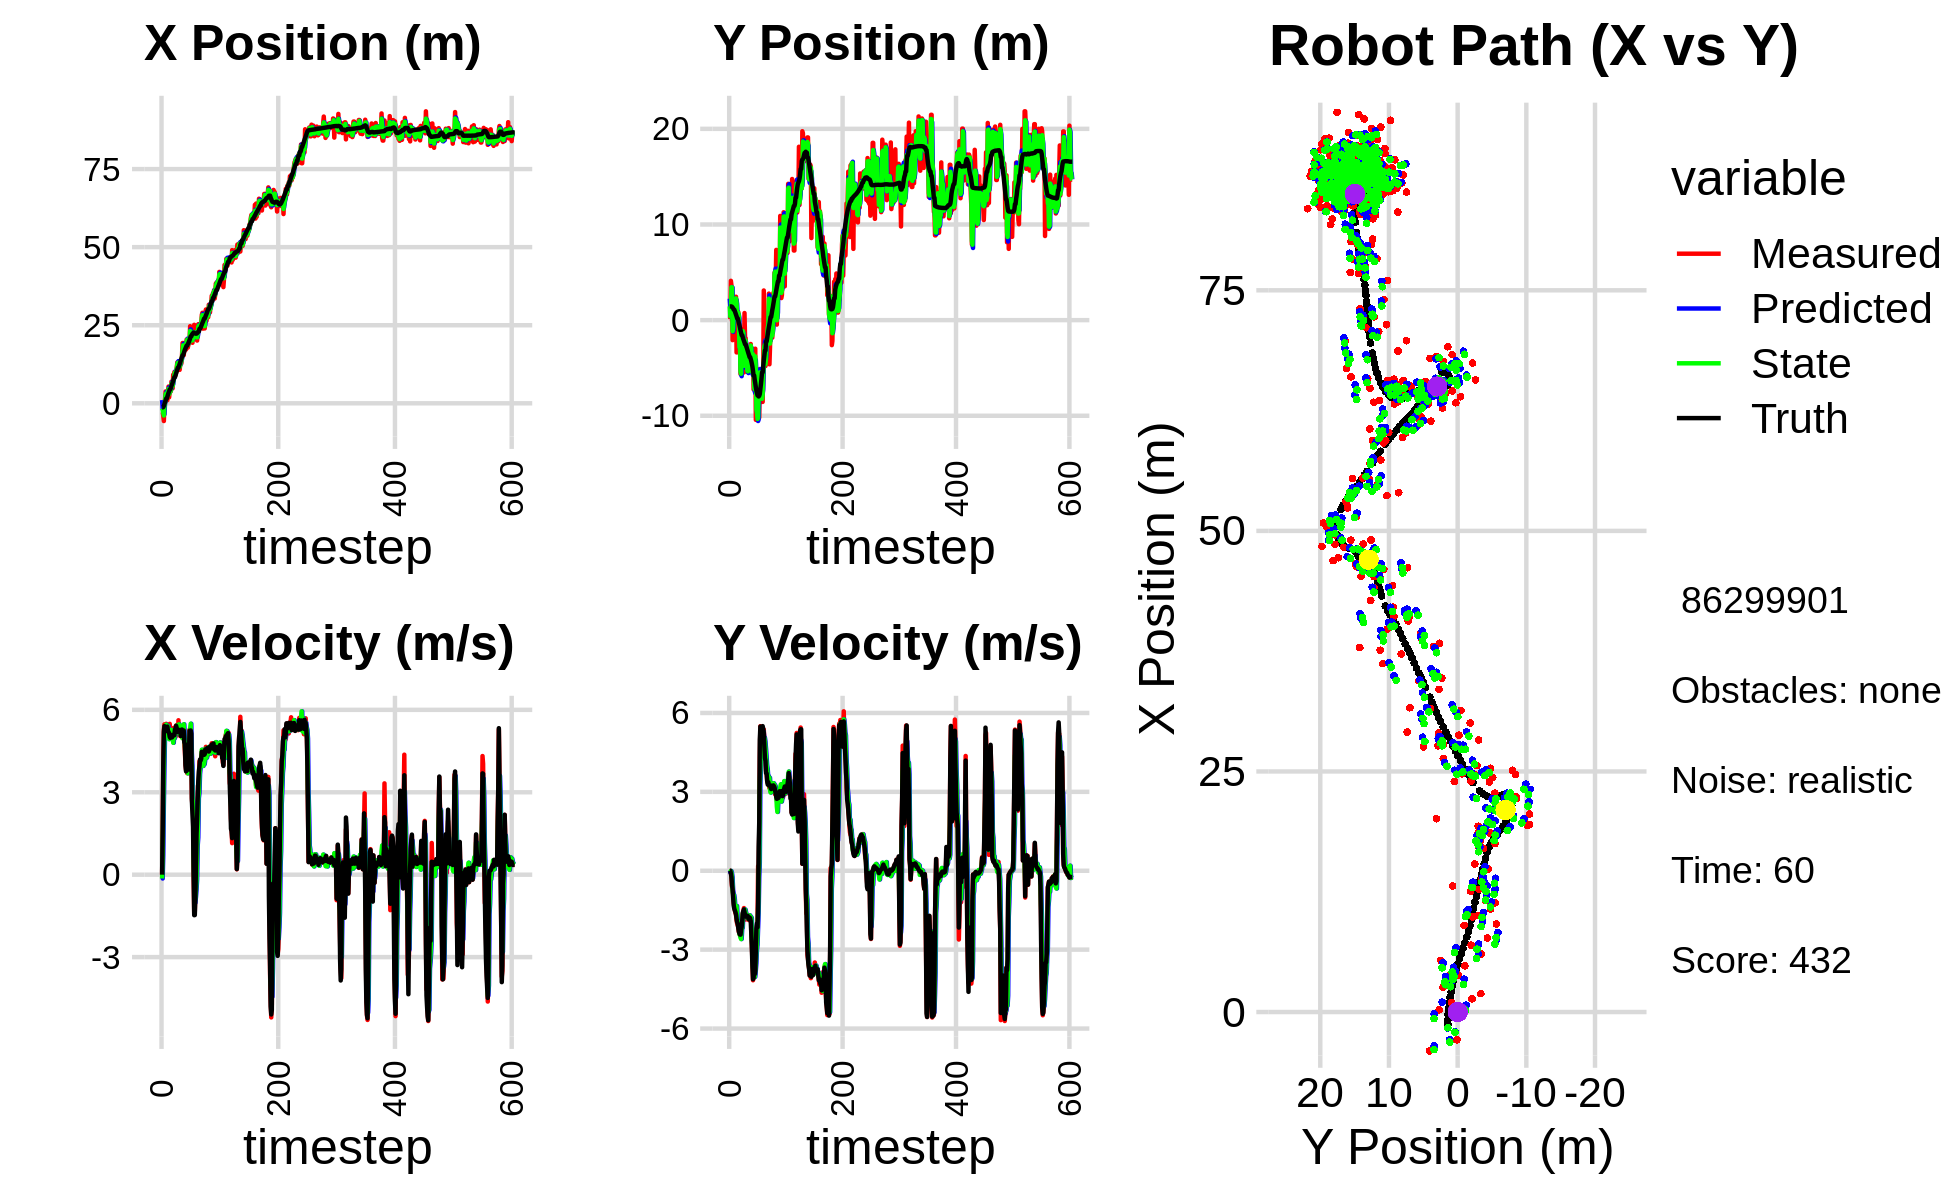

Source data for this figure (header and first rows):
3.052893400062610230e+00, 3.425049065811241800e+00, 0.000000000000000000e+00, -0.000000000000000000e+00, 0.000000000000000000e+00, 0.000000000000000000e+00, 0.000000000000000000e+00, 0.000000000000000000e+00, 1.027458219170074072e+00, 2.243962289668288257e+00, 0.000000000000000000e+00, 0.000000000000000000e+00, -1.313380480279852103e+00, 1.437306523619323428e+00, 0.000000000000000000e+00, 0.000000000000000000e+00, 0.000000000000000000e+00, 1.750056107994168997e-04
-2.880915642471848503e+00, 1.055281155234923940e-01, 0.000000000000000000e+00, 0.000000000000000000e+00, 1.027458219170074072e+00, 2.243962289668288257e+00, 0.000000000000000000e+00, 0.000000000000000000e+00, -1.632650295801081120e+00, 1.442179181713677094e+00, -1.383238073290553038e-01, -6.225642807300046239e-02, -1.313380480279852103e+00, 1.437306523619323428e+00, 0.000000000000000000e+00, 0.000000000000000000e+00, 0.000000000000000000e+00, -5.490150069817900658e-04
-2.880915642471848503e+00, 1.055281155234923940e-01, 1.615999830975035856e+00, 8.533129005911992224e-04, -1.646482676533986611e+00, 1.435953538906377114e+00, -1.383238073290553038e-01, -6.225642807300046239e-02, -2.099001677791197285e+00, 4.027180626810649144e-01, 7.231609507057878972e-01, -3.818502210989253853e-02, -1.313380480279852103e+00, 1.437306523619323428e+00, 1.600000000000000089e+00, -2.000000000000000042e-03, 1.600000023841857910e+00, -5.280401674099266529e-04
-4.038017988530892666e+00, 4.110829192261796550e+00, 4.110647519293634922e+00, -5.383747724537836510e-02, -2.026685582720618495e+00, 3.988995604700756870e-01, 7.231609507057878972e-01, -3.818502210989253853e-02, -3.126861720968298286e+00, 1.156121083192688692e+00, 2.552603031660103827e+00, -7.959227992872214275e-03, -1.216925860038266860e+00, 1.437129336627373632e+00, 3.999000000000000110e+00, -9.700000000000000289e-02, 4.000000000000000000e+00, 1.309633068740367889e-02
-5.680896997920755531e+00, 3.641238151434222470e+00, 5.276487175967373489e+00, -2.816704373265327410e-01, -2.871601417802287948e+00, 1.155325160393401385e+00, 2.552603031660103827e+00, -7.959227992872214275e-03, -3.913317513710071971e+00, 3.437357016548721944e+00, 3.901966569518242167e+00, -8.453559936990460988e-02, -8.372642993724374039e-01, 1.429990706720306370e+00, 5.195000000000000284e+00, -2.349999999999999867e-01, 5.199999809265136719e+00, 5.333156883716583252e-02
2.309248146407698321e-01, 2.693623593222736368e+00, 5.472545951653041918e+00, -6.060340494789179244e-01, -3.523120856758247932e+00, 3.428903456611731571e+00, 3.901966569518242167e+00, -8.453559936990460988e-02, -6.849928138097296504e-01, 3.431657123440122081e+00, 5.027300586670696347e+00, -2.483879272946297734e-01, -2.217133045164077776e-01, 1.393490484004494157e+00, 5.405999999999999694e+00, -5.420000000000000373e-01, 5.433000087738037109e+00, 1.102913990616798401e-01
1.366371810287251076e+00, -2.093893007501028247e+00, 5.442728021125578408e+00, -6.027319883643499354e-01, -1.822627551426599934e-01, 3.406818330710659204e+00, 5.027300586670696347e+00, -2.483879272946297734e-01, 1.940952208013984048e-01, -1.159306321275551888e+00, 5.153476954912054708e+00, -7.416096189485288370e-01, 3.977515693455070944e-01, 1.321746869630586074e+00, 5.386999999999999567e+00, -7.069999999999999618e-01, 5.519000053405761719e+00, 1.102913990616798401e-01
3.791225194185250835e+00, 1.241375637108397045e+00, 5.173619870527739195e+00, -8.981412328267128764e-01, 7.094429162926039201e-01, -1.233467283170404771e+00, 5.153476954912054708e+00, -7.416096189485288370e-01, 2.875129992455123684e+00, -8.632081311245081157e-01, 5.361503479853939602e+00, -8.854802736075612080e-01, 9.137809272664834115e-01, 1.232447771463317743e+00, 5.304999999999999716e+00, -1.024999999999999911e+00, 5.402999877929687500e+00, 1.718870997428894043e-01
2.557741164968380332e+00, 2.126057698341252244e+00, 5.491738099047677402e+00, -1.226352322990954757e+00, 3.411280340440517644e+00, -9.517561584852642920e-01, 5.361503479853939602e+00, -8.854802736075612080e-01, 3.152346432443365654e+00, 1.823752715764833665e+00, 5.458907700948745223e+00, -9.232505962947449296e-01, 1.523342847334062888e+00, 1.093693209638541219e+00, 5.325000000000000178e+00, -1.330999999999999961e+00, 5.487999916076660156e+00, 2.197039574384689331e-01
2.557741164968380332e+00, 2.126057698341252244e+00, 5.075616520021552169e+00, -1.357436888345622261e+00, 3.698237202538240176e+00, 1.731427656135359205e+00, 5.458907700948745223e+00, -9.232505962947449296e-01, 2.841735445075326272e+00, 1.791460709630961601e+00, 5.148516598526435395e+00, -1.076831715687123436e+00, 1.523342847334062888e+00, 1.093693209638541219e+00, 5.230000000000000426e+00, -1.443999999999999950e+00, 5.426000118255615234e+00, 2.613268196582794189e-01
9.946721790403654229e-01, 9.084675802978241510e-01, 5.384456061990262832e+00, -1.505627713703209025e+00, 3.356587104927969634e+00, 1.683777538062249279e+00, 5.148516598526435395e+00, -1.076831715687123436e+00, 2.635523294560091045e+00, 1.021180813549984023e+00, 5.373672749961960982e+00, -1.403337214502873964e+00, 2.127362012259590429e+00, 9.318528314802729806e-01, 5.391000000000000014e+00, -1.508999999999999897e+00, 5.598000049591064453e+00, 2.726607918739318848e-01
3.839272379337749896e+00, -1.280908454523323192e-01, 5.356749724625895048e+00, -1.604897651891715071e+00, 3.172890569556287232e+00, 8.808470920996965825e-01, 5.373672749961960982e+00, -1.403337214502873964e+00, 3.626183098179409647e+00, 7.436164021707223348e-01, 5.410276470861314024e+00, -1.431098003445081535e+00, 2.743485212275601715e+00, 7.583404312004088377e-01, 5.233999999999999986e+00, -1.570000000000000062e+00, 5.464000225067138672e+00, 2.910924255847930908e-01
5.360282420873039300e+00, 2.446134342071936363e+00, 5.003032515498630595e+00, -1.662422304743968793e+00, 4.167210745265540695e+00, 6.005066018262141814e-01, 5.410276470861314024e+00, -1.431098003445081535e+00, 4.601005964980579677e+00, 2.273567937225380753e+00, 5.177057498085876119e+00, -1.485788171184201145e+00, 3.343598126640898283e+00, 5.759865181667634948e-01, 5.193999999999999950e+00, -1.659000000000000030e+00, 5.453000068664550781e+00, 3.208048939704895020e-01
1.908958792555888850e+00, -3.372968004268308562e+00, 5.159786782974892461e+00, -1.884051403094863186e+00, 5.118711714789167644e+00, 2.124989120106960616e+00, 5.177057498085876119e+00, -1.485788171184201145e+00, 2.944371577448535060e+00, 1.831298913103441173e+00, 4.934016654346774722e+00, -1.341204213966353809e+00, 3.838188886220056606e+00, 4.090880878546414023e-01, 5.152999999999999581e+00, -1.824000000000000066e+00, 5.466000080108642578e+00, 3.500995635986328125e-01
3.612195670530229830e+00, 5.337368378553610793e-01, 5.490433733181713905e+00, -2.004784269910540484e+00, 3.437773242883212621e+00, 1.697178491706805792e+00, 4.934016654346774722e+00, -1.341204213966353809e+00, 3.379454131740714740e+00, 7.055654381864622238e-01, 5.143554091499583869e+00, -1.848612596766868732e+00, 4.424189329056843256e+00, 1.933322677574122184e-01, 5.020999999999999908e+00, -1.949999999999999956e+00, 5.386000156402587891e+00, 3.500995635986328125e-01
3.612195670530229830e+00, 5.337368378553610793e-01, 5.191892324460114061e+00, -2.074496562298187463e+00, 3.893809540890673215e+00, 5.207041785097753506e-01, 5.143554091499583869e+00, -1.848612596766868732e+00, 3.714525026108673078e+00, 5.317590269599895558e-01, 5.153473318533172254e+00, -1.912773849908071311e+00, 4.424189329056843256e+00, 1.933322677574122184e-01, 4.977999999999999758e+00, -2.016000000000000014e+00, 5.370999813079833984e+00, 3.801310062408447266e-01
3.861873030307450883e+00, 8.358988294453280066e-01, 4.969400212180562271e+00, -2.128355942031793901e+00, 4.229872357961990126e+00, 3.404816419691824025e-01, 5.153473318533172254e+00, -1.912773849908071311e+00, 4.151371776866987773e+00, 7.813402753939153733e-01, 5.104758872662272573e+00, -2.038442864302812296e+00, 4.996811627929233168e+00, -3.679411266668139446e-02, 5.020999999999999908e+00, -2.173000000000000043e+00, 5.471000194549560547e+00, 4.046559631824493408e-01
6.949453949471373626e+00, -1.984317349297791466e+00, 5.093331468022133102e+00, -2.320427745763826710e+00, 4.661847664133214941e+00, 5.774959889636341881e-01, 5.104758872662272573e+00, -2.038442864302812296e+00, 6.176789900343684359e+00, 4.519738395080611926e-01, 5.267835106690287539e+00, -2.005774651181735813e+00, 5.572014569976244225e+00, -2.844450936781214301e-01, 5.024000000000000021e+00, -2.309000000000000163e+00, 5.528999805450439453e+00, 4.274858236312866211e-01
6.025490768130610242e+00, -3.449772284727024463e+00, 5.002652768251515170e+00, -2.366140400243189834e+00, 6.703573411012713201e+00, 2.513963743898876002e-01, 5.267835106690287539e+00, -2.005774651181735813e+00, 6.539095285635068144e+00, -2.822855060248679937e+00, 5.209388982625331010e+00, -2.390255510352262025e+00, 6.052721738198949986e+00, -5.032991634322926400e-01, 4.998000000000000220e+00, -2.379000000000000004e+00, 5.534999847412109375e+00, 4.417965710163116455e-01
4.797443747418008719e+00, -1.038792001281793276e+00, 5.131687232061420190e+00, -2.448750840194393597e+00, 7.060034183897601068e+00, -3.061880611283906095e+00, 5.209388982625331010e+00, -2.390255510352262025e+00, 5.555956203033185048e+00, -2.766354198030787526e+00, 4.989120065442380181e+00, -2.456147733637501940e+00, 6.627501249089752022e+00, -7.752231823360261620e-01, 5.089000000000000412e+00, -2.426000000000000156e+00, 5.637000083923339844e+00, 4.452274739742279053e-01
9.155184745801173918e+00, -5.639248298525086689e+00, 5.014360904998279800e+00, -2.392764781617441550e+00, 6.054868209577422888e+00, -3.011968971394537675e+00, 4.989120065442380181e+00, -2.456147733637501940e+00, 7.067120938501763483e+00, -5.422637348809327129e+00, 4.801601227085256163e+00, -2.549479470119507152e+00, 7.210640668491551608e+00, -1.053399489863158456e+00, 5.086999999999999744e+00, -2.428999999999999826e+00, 5.530000209808349609e+00, 4.452274739742279053e-01
7.700078986524633962e+00, -4.321392463105386383e+00, 5.344199758155505187e+00, -2.521072985497783137e+00, 7.547281061210289188e+00, -5.677585295821278244e+00, 4.801601227085256163e+00, -2.549479470119507152e+00, 7.749012849611519371e+00, -5.604893395913636667e+00, 5.164810031032230242e+00, -2.597766746889012879e+00, 7.786646604361551205e+00, -1.322753595374938529e+00, 5.065999999999999837e+00, -2.251999999999999780e+00, 5.544000148773193359e+00, 4.407851397991180420e-01
1.001841092078808693e+01, -2.929736302559810657e+00, 4.956308332119102822e+00, -2.173649847056810636e+00, 8.265493852714742573e+00, -5.864670070602538310e+00, 5.164810031032230242e+00, -2.597766746889012879e+00, 8.890916761400669444e+00, -3.421446026332033430e+00, 4.974668934601934822e+00, -2.196411592310598238e+00, 8.368510007186793942e+00, -1.574726747451521414e+00, 5.073999999999999844e+00, -2.141000000000000014e+00, 5.507999897003173828e+00, 4.133017063140869141e-01
1.001841092078808693e+01, -2.929736302559810657e+00, 5.171893881755787348e+00, -2.027199242476966479e+00, 9.388383654860863459e+00, -3.641087185563093076e+00, 4.974668934601934822e+00, -2.196411592310598238e+00, 9.835045950517653068e+00, -3.544012215646302977e+00, 5.151260548120941252e+00, -2.167229487850685921e+00, 8.368510007186793942e+00, -1.574726747451521414e+00, 5.283999999999999808e+00, -1.899999999999999911e+00, 5.616000175476074219e+00, 3.735601603984832764e-01
9.003864854515464700e+00, -9.452041851894923408e-01, 5.020960433399002554e+00, -1.643181440264439352e+00, 1.035017200532974790e+01, -3.760735164431371569e+00, 5.151260548120941252e+00, -2.167229487850685921e+00, 9.922060479974005531e+00, -1.139769944882074615e+00, 5.191380228548905684e+00, -1.647088044740828927e+00, 8.968781232492467836e+00, -1.800198005414168634e+00, 5.323999999999999844e+00, -1.596999999999999975e+00, 5.559000015258789062e+00, 3.162785768508911133e-01
9.885777860589207933e+00, -2.209299223742765772e+00, 5.432705517131450890e+00, -1.526158964481661329e+00, 1.044119850282889672e+01, -1.304478749356157596e+00, 5.191380228548905684e+00, -1.647088044740828927e+00, 1.012516570883785683e+01, -1.360927161291466181e+00, 5.306457385726208287e+00, -1.577917851341012367e+00, 9.580691098580711440e+00, -1.992123292484960562e+00, 5.418999999999999595e+00, -1.528000000000000025e+00, 5.630000114440917969e+00, 2.738621830940246582e-01
1.135132825321284500e+01, -5.466720747199125263e+00, 5.148313043432486857e+00, -1.417911998842531718e+00, 1.065581144741047837e+01, -1.518718946425567484e+00, 5.306457385726208287e+00, -1.577917851341012367e+00, 1.092310436278686581e+01, -4.774851204841434438e+00, 5.203140992599972314e+00, -1.599494666495721917e+00, 1.020254206620970727e+01, -2.165281699224341772e+00, 5.338000000000000078e+00, -1.467999999999999972e+00, 5.535999774932861328e+00, 2.687500715255737305e-01
1.309411668739850221e+01, 7.394970196291558162e-01, 5.370522394166316715e+00, -1.625057198591673080e+00, 1.144341846204686242e+01, -4.934800671491006874e+00, 5.203140992599972314e+00, -1.599494666495721917e+00, 1.254023359110892422e+01, -4.110781422872209490e+00, 5.440709596163681105e+00, -1.740085721653869211e+00, 1.080883860555930021e+01, -2.335039066050415890e+00, 5.195999999999999730e+00, -1.570999999999999952e+00, 5.427999973297119141e+00, 2.938296794891357422e-01
1.255169212787891553e+01, -1.882902549168167017e+00, 5.113051213426201613e+00, -1.547149433763039150e+00, 1.308430455072529242e+01, -4.284789995037596277e+00, 5.440709596163681105e+00, -1.740085721653869211e+00, 1.296384670003710582e+01, -2.064254230632799558e+00, 5.358056570495644877e+00, -1.477732125080706060e+00, 1.140870928741064816e+01, -2.522560046392974265e+00, 5.251000000000000334e+00, -1.697000000000000064e+00, 5.518000125885009766e+00, 2.938296794891357422e-01
1.255169212787891553e+01, -1.882902549168167017e+00, 5.620740458873288325e+00, -1.855219516704688765e+00, 1.349965235708667066e+01, -2.212027443140870187e+00, 5.358056570495644877e+00, -1.477732125080706060e+00, 1.293514775820281848e+01, -2.171960321554438078e+00, 5.457233422387185229e+00, -1.591899940975241901e+00, 1.140870928741064816e+01, -2.522560046392974265e+00, 5.275000000000000355e+00, -1.743999999999999995e+00, 5.554999828338623047e+00, 3.188077509403228760e-01
1.161009994129708112e+01, -4.066818760295629609e+00, 5.151848744468093599e+00, -1.696534171992935658e+00, 1.348087110044153647e+01, -2.331150315651962401e+00, 5.457233422387185229e+00, -1.591899940975241901e+00, 1.289202420826056006e+01, -3.769857112420356593e+00, 5.473482508898222854e+00, -1.725296130749238488e+00, 1.201419901832027115e+01, -2.722515986719263648e+00, 5.203999999999999737e+00, -1.707000000000000073e+00, 5.475999832153320312e+00, 3.181214928627014160e-01
1.069710659960735732e+01, -4.778884219268631384e+00, 5.272366989499941425e+00, -1.723761748695799900e+00, 1.343937245915038226e+01, -3.942386725495280686e+00, 5.473482508898222854e+00, -1.725296130749238488e+00, 1.164046235209239910e+01, -4.063790215828422703e+00, 5.126537109020968153e+00, -1.705251505506718335e+00, 1.251376795711546031e+01, -2.886131691138403177e+00, 5.227999999999999758e+00, -1.705999999999999961e+00, 5.500000000000000000e+00, 3.159879744052886963e-01
1.232477301344082043e+01, -5.384651587946833295e+00, 5.044642452680927924e+00, -1.667199350096731925e+00, 1.215311606299449565e+01, -4.234315366379094669e+00, 5.126537109020968153e+00, -1.705251505506718335e+00, 1.222765351459252692e+01, -5.289859534101982064e+00, 5.085756577563524949e+00, -1.737839146147458935e+00, 1.311469149532601364e+01, -3.082817004707561370e+00, 5.267999999999999794e+00, -1.754000000000000004e+00, 5.552999973297119141e+00, 3.191885650157928467e-01
1.371842260661202850e+01, -3.445116849111473645e+00, 5.190915909719138632e+00, -1.750107943916362041e+00, 1.273622917234887986e+01, -5.463643448716728024e+00, 5.085756577563524949e+00, -1.737839146147458935e+00, 1.338502870113496179e+01, -5.353241255753541594e+00, 5.232333874661819095e+00, -1.822707745820139946e+00, 1.371592020920146027e+01, -3.283173488543744245e+00, 5.049999999999999822e+00, -1.723000000000000087e+00, 5.335999965667724609e+00, 3.251799941062927246e-01
1.275755226576498735e+01, -3.098636136985795098e+00, 5.172463544779641431e+00, -1.816024090622807341e+00, 1.390826208860114299e+01, -5.535512030335555167e+00, 5.232333874661819095e+00, -1.822707745820139946e+00, 1.351819506399943904e+01, -3.521353719870971233e+00, 5.289448968590829914e+00, -1.734912271289847707e+00, 1.430211138682880545e+01, -3.484301017310095006e+00, 5.217999999999999972e+00, -1.824999999999999956e+00, 5.527999877929687500e+00, 3.376496434211730957e-01
1.486094884160575802e+01, -4.435656117186879577e+00, 5.366857587579039190e+00, -1.881171532599274387e+00, 1.404713996085852123e+01, -3.694844946999956026e+00, 5.289448968590829914e+00, -1.734912271289847707e+00, 1.458223052590161295e+01, -3.797128909196070712e+00, 5.404769281239155454e+00, -1.757225919746118858e+00, 1.480407977094466254e+01, -3.660777972442755601e+00, 5.283000000000000362e+00, -1.854999999999999982e+00, 5.599999904632568359e+00, 3.371347784996032715e-01
1.930350303593635530e+01, -2.991255329315319234e+00, 4.969920043879682225e+00, -1.740875810595882145e+00, 1.512270745402552841e+01, -3.972851501170682642e+00, 5.404769281239155454e+00, -1.757225919746118858e+00, 1.666004877495287673e+01, -3.069143063886552447e+00, 4.965282055244220061e+00, -1.694630432653159158e+00, 1.539866709633847108e+01, -3.869213508665892309e+00, 5.070000000000000284e+00, -1.776000000000000023e+00, 5.372000217437744141e+00, 3.369264304637908936e-01
1.930350303593635530e+01, -2.991255329315319234e+00, 5.143574696306681737e+00, -1.801703989145733598e+00, 1.715657698047729696e+01, -3.238606107151868585e+00, 4.965282055244220061e+00, -1.694630432653159158e+00, 1.856227127583587233e+01, -3.218894057595049762e+00, 5.252957618565876174e+00, -1.733204110100628803e+00, 1.539866709633847108e+01, -3.869213508665892309e+00, 5.134000000000000341e+00, -1.800000000000000044e+00, 5.440999984741210938e+00, 3.369264304637908936e-01
1.537992417800560929e+01, -2.496110009045895417e+00, 5.159176589043297234e+00, -1.808586742870623709e+00, 1.908756703769245888e+01, -3.392214468605112554e+00, 5.252957618565876174e+00, -1.733204110100628803e+00, 1.780551537995926736e+01, -2.654759053785528788e+00, 5.474818069102779461e+00, -1.756130409473165122e+00, 1.598554682691447049e+01, -4.074950145650722888e+00, 5.248000000000000220e+00, -1.913999999999999924e+00, 5.585999965667724609e+00, 3.371711671352386475e-01
1.701475146351672052e+01, -3.771943436392466431e+00, 4.803161988718691155e+00, -1.968785349323576517e+00, 1.835299718686954407e+01, -2.830372094732845234e+00, 5.474818069102779461e+00, -1.756130409473165122e+00, 1.738585305130384739e+01, -2.959430216158232430e+00, 4.922206911738159718e+00, -1.791751900321051583e+00, 1.658583140298542347e+01, -4.294153617743879714e+00, 4.825000000000000178e+00, -2.392999999999999794e+00, 5.386000156402587891e+00, 3.890061378479003906e-01
1.749788048862462020e+01, -5.440700101066274996e+00, 4.479749527295400213e+00, -2.783329291180517195e+00, 1.787807374247766390e+01, -3.138605406190337455e+00, 4.922206911738159718e+00, -1.791751900321051583e+00, 1.781996439231744489e+01, -5.316308954490697403e+00, 4.793590501485554434e+00, -2.618199544678243118e+00, 1.714532351430360180e+01, -4.565349982971280696e+00, 4.759999999999999787e+00, -2.959000000000000075e+00, 5.605000019073486328e+00, 5.559440255165100098e-01
1.861668968190834406e+01, -4.680303828698848534e+00, 4.027660797980644247e+00, -3.501644807273252891e+00, 1.829932344246600096e+01, -5.578128908958521315e+00, 4.793590501485554434e+00, -2.618199544678243118e+00, 1.837929676484850106e+01, -5.477596014331623131e+00, 4.308168165026542873e+00, -2.890262538089062083e+00, 1.757410120897773353e+01, -4.873231814507493986e+00, 3.979000000000000092e+00, -3.640000000000000124e+00, 5.392000198364257812e+00, 7.156490087509155273e-01
1.721185588795011157e+01, -3.049789593720121594e+00, 3.811658868120771260e+00, -4.163806126338811531e+00, 1.881011358135115685e+01, -5.766622268140529251e+00, 4.308168165026542873e+00, -2.890262538089062083e+00, 1.833205028394539227e+01, -3.573790940413128947e+00, 4.245517609152533289e+00, -3.700886175274976431e+00, 1.802194666827113778e+01, -5.310637878061394979e+00, 3.761000000000000121e+00, -4.126000000000000334e+00, 5.583000183105468750e+00, 8.295233249664306641e-01
2.042150926535274991e+01, -7.244085357898319089e+00, 3.916964839308608060e+00, -4.048218656058224063e+00, 1.875660204486064586e+01, -3.943879557940626501e+00, 4.245517609152533289e+00, -3.700886175274976431e+00, 1.977097125491352969e+01, -4.410339379840459095e+00, 4.157860123990696266e+00, -3.717789001001787330e+00, 1.845871806113137836e+01, -5.782443450251373740e+00, 3.830999999999999961e+00, -4.089000000000000412e+00, 5.604000091552734375e+00, 8.018751144409179688e-01
2.042150926535274991e+01, -7.244085357898319089e+00, 3.693058784646220172e+00, -3.816809719579574267e+00, 2.018675726731260056e+01, -4.782118279940638317e+00, 4.157860123990696266e+00, -3.717789001001787330e+00, 2.034551958415661943e+01, -7.052293693145304410e+00, 3.980074972682074552e+00, -3.916130156384201477e+00, 1.845871806113137836e+01, -5.782443450251373740e+00, 3.918000000000000149e+00, -3.805000000000000160e+00, 5.460999965667724609e+00, 8.018751144409179688e-01
1.782520973673792497e+01, -3.315917180618581650e+00, 3.893656411779854221e+00, -3.735807109443490148e+00, 2.074352708142482626e+01, -7.443906708783724291e+00, 3.980074972682074552e+00, -3.916130156384201477e+00, 1.886012575753354881e+01, -7.230241919486108948e+00, 3.691542525900691984e+00, -4.034742268317654812e+00, 1.890766215297605868e+01, -6.228339599070594090e+00, 4.104000000000000092e+00, -3.930000000000000160e+00, 5.682000160217285156e+00, 7.647116780281066895e-01
1.862940692830596490e+01, -2.986889765702315014e+00, 3.963521469588437984e+00, -3.913489424084250601e+00, 1.922928001012361676e+01, -7.633716146317874873e+00, 3.691542525900691984e+00, -4.034742268317654812e+00, 1.897475834557840813e+01, -3.788501672490595329e+00, 3.827329521125487855e+00, -3.790431924089236126e+00, 1.929663538919133714e+01, -6.603229449678591934e+00, 3.823999999999999844e+00, -3.799999999999999822e+00, 5.390999794006347656e+00, 7.790465950965881348e-01
1.949291840179985158e+01, -1.042450206192480699e+01, 4.044934659111465436e+00, -3.320058813852328594e+00, 1.935749129769095589e+01, -4.167544864899518586e+00, 3.827329521125487855e+00, -3.790431924089236126e+00, 1.947782655852473610e+01, -5.091929721186769342e+00, 3.983709561984184244e+00, -3.516306033457213154e+00, 1.974745440430311305e+01, -7.035101817520802214e+00, 4.315000000000000391e+00, -3.024000000000000021e+00, 5.269000053405761719e+00, 6.872923374176025391e-01
1.982397058601546647e+01, -9.767331527522062018e+00, 5.281681870520363198e+00, -2.489530125736705735e+00, 1.987619751472315599e+01, -5.443560324532490391e+00, 3.983709561984184244e+00, -3.516306033457213154e+00, 1.965167593677557889e+01, -9.357118984770186998e+00, 4.435661858966494897e+00, -3.008537695733274120e+00, 2.025638079641644040e+01, -7.372215197506773343e+00, 5.241999999999999993e+00, -2.189000000000000057e+00, 5.681000232696533203e+00, 4.404675066471099854e-01
2.468119907375061928e+01, -8.419511423867517053e+00, 5.179189260700479025e+00, -2.095367845590093925e+00, 2.009524212267222865e+01, -9.657972754343514765e+00, 4.435661858966494897e+00, -3.008537695733274120e+00, 2.315003264675286232e+01, -9.644200824760877921e+00, 5.295949784325733489e+00, -2.814839341311353049e+00, 2.084811854301451106e+01, -7.621586726103270593e+00, 5.017999999999999794e+00, -1.999000000000000110e+00, 5.401999950408935547e+00, 3.844436705112457275e-01
2.056251704634885513e+01, -1.046056644788674639e+01, 5.246978504541557342e+00, -1.895905464498283566e+00, 2.367962762518543585e+01, -9.925684758892012738e+00, 5.295949784325733489e+00, -2.814839341311353049e+00, 2.259481997284558830e+01, -1.032990535550548827e+01, 5.494867332155414452e+00, -2.181356761463204563e+00, 2.143345427445585116e+01, -7.870417521673125805e+00, 5.248999999999999666e+00, -2.146999999999999797e+00, 5.671000003814697266e+00, 3.467349708080291748e-01
2.073010146565450640e+01, -7.777768806860956730e+00, 4.195082348460402066e+00, 1.813397268259506201e-01, 2.314430670606112983e+01, -1.054804103165180962e+01, 5.494867332155414452e+00, -2.181356761463204563e+00, 2.139963823840208690e+01, -1.022988252393584752e+01, 4.432308267155008252e+00, -1.605436623331025991e+00, 2.143345427445585116e+01, -7.870417521673125805e+00, 5.134000000000000341e+00, -1.193999999999999950e+00, 5.270999908447265625e+00, -4.319984465837478638e-02
2.073010146565450640e+01, -7.777768806860956730e+00, 2.791393197339011589e+00, 1.206628232351732860e-01, 2.184286906511758630e+01, -1.039042618626895020e+01, 4.432308267155008252e+00, -1.605436623331025991e+00, 2.170592982649242941e+01, -7.882222415503972179e+00, 3.945556534988958752e+00, -2.391524247387881719e-01, 2.191417098040346545e+01, -7.979625628833599826e+00, 2.720000000000000195e+00, 9.180000000000000382e-01, 2.871000051498413086e+00, -4.319984465837478638e-02
1.937928485855232097e+01, -1.018538348597963683e+01, 2.485627744135275208e+00, 1.462570025891873682e+00, 2.210048547999132396e+01, -7.906137657977851063e+00, 3.945556534988958752e+00, -2.391524247387881719e-01, 2.013595556282371390e+01, -8.129641482603572555e+00, 2.750651082261948766e+00, 3.070931738367511654e-01, 2.224154257715053618e+01, -7.901128696091596737e+00, 2.198999999999999844e+00, 1.844999999999999973e+00, 2.871000051498413086e+00, -5.318543910980224609e-01
2.439521920633817942e+01, -5.107463286795152158e+00, 3.236475569350226511e+00, 4.341365047524500476e+00, 2.041102067104990780e+01, -8.098932165219897783e+00, 2.750651082261948766e+00, 3.070931738367511654e-01, 2.172920487069661277e+01, -5.460709813960223258e+00, 2.642336163370909929e+00, 3.270110058586894297e+00, 2.246264433841716013e+01, -7.712525294705138812e+00, 1.739000000000000101e+00, 4.975999999999999979e+00, 5.270999908447265625e+00, -9.301832318305969238e-01
2.092554211560626243e+01, -7.128655822028005851e+00, -2.603065928822497106e-03, 5.496999601105895472e+00, 2.199343848703370341e+01, -5.133698808101534006e+00, 2.642336163370909929e+00, 3.270110058586894297e+00, 2.092093074824145660e+01, -5.502032852672960495e+00, 7.791407035429616101e-01, 3.920806531286451069e+00, 2.265859293863530510e+01, -7.193068431528834239e+00, -5.000000000000000104e-03, 5.482000000000000206e+00, 5.481999874114990234e+00, -1.571269869804382324e+00
2.512231349909257716e+01, -7.970896886496079858e+00, -1.406309830864562294e+00, 5.275783645694602342e+00, 2.099884481859575303e+01, -5.109952199544315121e+00, 7.791407035429616101e-01, 3.920806531286451069e+00, 2.276227727001025514e+01, -7.658178171058672490e+00, -2.513267991485543806e-01, 4.738485211614758441e+00, 2.259149813641071347e+01, -6.675794528087499735e+00, -1.473999999999999977e+00, 5.211999999999999744e+00, 5.416999816894531250e+00, -1.831298589706420898e+00
2.238217589582535894e+01, -8.478048489836931267e+00, -1.354865672785812158e+00, 5.366615536775364070e+00, 2.273714459009540079e+01, -7.184329649897196468e+00, -2.513267991485543806e-01, 4.738485211614758441e+00, 2.234979543710332095e+01, -7.291402659177578904e+00, -1.022350518714605805e+00, 4.958385944584156491e+00, 2.242385649627373922e+01, -6.078658508232301472e+00, -1.469999999999999973e+00, 5.174999999999999822e+00, 5.379000186920166016e+00, -1.818090677261352539e+00
2.219533027637051603e+01, -8.548038170774983513e+00, -4.448933829162404763e-01, 5.416760494599235365e+00, 2.224756038523186064e+01, -6.795564064719163078e+00, -1.022350518714605805e+00, 4.958385944584156491e+00, 2.214451954019923363e+01, -8.224978674550539992e+00, -8.218866800738869882e-01, 5.223758070795531339e+00, 2.230926585151511432e+01, -5.464343951543662925e+00, -7.980000000000000426e-01, 5.459999999999999964e+00, 5.518000125885009766e+00, -1.652745127677917480e+00
2.219533027637051603e+01, -8.548038170774983513e+00, -4.353979439043248467e-01, 5.301149606926616187e+00, 2.206233087219184341e+01, -7.702602867470987213e+00, -8.218866800738869882e-01, 5.223758070795531339e+00, 2.220297502049474758e+01, -7.827995392200332248e+00, -5.509306710401330465e-01, 5.264549549373739978e+00, 2.230926585151511432e+01, -5.464343951543662925e+00, 3.049999999999999933e-01, 5.498999999999999666e+00, 5.507999897003173828e+00, -1.652745127677917480e+00
2.274915754746051633e+01, -5.410044358806356257e+00, 6.595102424021644927e-01, 5.148934557920686217e+00, 2.214788195339073340e+01, -7.301540437262958427e+00, -5.509306710401330465e-01, 5.264549549373739978e+00, 2.218107467956616929e+01, -5.569109987630122660e+00, -1.802139475088929688e-01, 5.280252477596963701e+00, 2.231153082823691491e+01, -4.832378314948186038e+00, 1.493000000000000105e+00, 5.392999999999999794e+00, 5.596000194549560547e+00, -1.443403244018554688e+00
... 545 more rows
